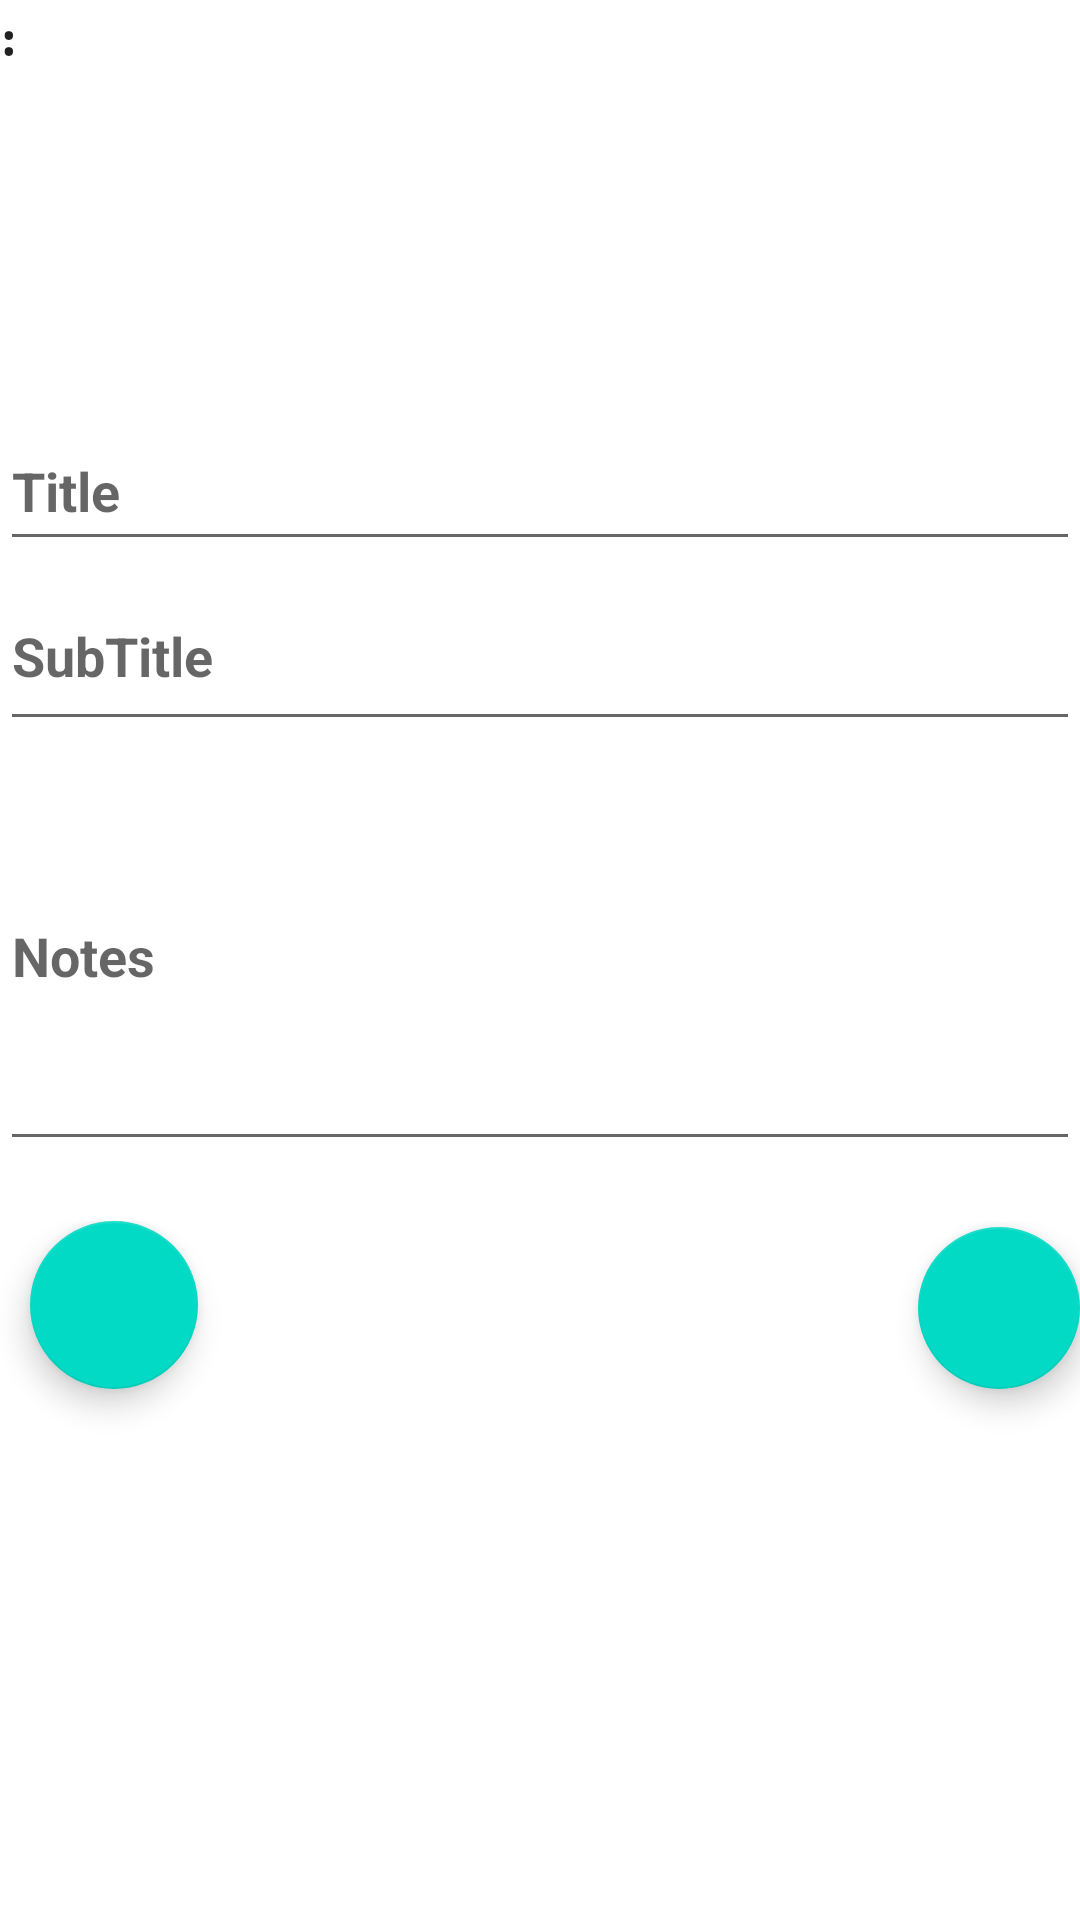

Layout XML and referenced resources for this Android screen:
<!-- AndroidManifest.xml: application theme Theme.FunDo -->
<!-- res/layout/fragment_notes.xml -->
<?xml version="1.0" encoding="utf-8"?>
<FrameLayout xmlns:android="http://schemas.android.com/apk/res/android"
    xmlns:tools="http://schemas.android.com/tools"
    android:layout_width="match_parent"
    android:layout_height="match_parent"
    android:background="@color/white"
    android:layout_gravity="center"
    android:theme="@style/Theme.AppCompat.DayNight.NoActionBar"
    tools:context=".view.NotesFragment">

    <TextView
        android:layout_width="match_parent"
        android:layout_height="20dp"
        android:text="&#8942;"
        android:id="@+id/OptionMenu"
        android:textAppearance="?android:textAppearanceLarge"
        android:layout_alignParentTop="true"
        android:layout_alignParentRight="true"

        />

    <LinearLayout
        android:layout_width="match_parent"
        android:layout_height="wrap_content"
        android:layout_gravity="center_vertical"
        android:orientation="vertical">

        <com.google.android.material.textfield.TextInputEditText
            android:id="@+id/title"
            android:layout_width="match_parent"
            android:layout_height="50dp"
            android:hint="@string/title"
            android:textStyle="bold" />

        <com.google.android.material.textfield.TextInputEditText
            android:id="@+id/subTitle"
            android:layout_width="match_parent"
            android:layout_height="60dp"
            android:hint="SubTitle"
            android:textStyle="bold" />

        <com.google.android.material.textfield.TextInputEditText
            android:id="@+id/notes"
            android:layout_width="match_parent"
            android:layout_height="140dp"
            android:hint="Notes"
            android:textStyle="bold" />

        <LinearLayout
            android:layout_width="match_parent"
            android:layout_height="match_parent"
            android:layout_marginTop="20dp"
            android:orientation="horizontal">

            <com.google.android.material.floatingactionbutton.FloatingActionButton
                android:id="@+id/dismiss"
                android:layout_width="wrap_content"
                android:layout_height="wrap_content"
                android:layout_gravity="right|bottom"
                android:layout_marginLeft="10dp"
                android:layout_marginBottom="40dp"
                android:src="@drawable/ic_baseline_cancel_24" />

            <com.google.android.material.floatingactionbutton.FloatingActionButton
                android:id="@+id/addNote"
                android:layout_width="wrap_content"
                android:layout_height="wrap_content"
                android:layout_gravity="right|bottom"
                android:layout_marginLeft="240dp"
                android:layout_marginBottom="40dp"
                android:src="@drawable/ic_baseline_done_24" />

        </LinearLayout>


    </LinearLayout>


</FrameLayout>
<!-- resources referenced by this layout -->
<resources>
  <string name="title">Title</string>
  <style name="Theme.FunDo" parent="Theme.MaterialComponents.DayNight.NoActionBar">
          
          <item name="colorPrimary">@color/purple_500</item>
          <item name="colorPrimaryVariant">@color/purple_700</item>
          <item name="colorOnPrimary">@color/white</item>
          
          <item name="colorSecondary">@color/teal_200</item>
          <item name="colorSecondaryVariant">@color/teal_700</item>
          <item name="colorOnSecondary">@color/black</item>
          
          <item name="android:statusBarColor">?attr/colorPrimaryVariant</item>
          
      </style>
  <!-- not gathered from this repository: default colours our renderer supplied (Android Studio template values) -->
  <color name="purple_500">#FF6200EE</color>
  <color name="purple_700">#FF3700B3</color>
  <color name="teal_200">#FF03DAC5</color>
  <color name="teal_700">#FF018786</color>
  <color name="black">#FF000000</color>
  <color name="white">#FFFFFFFF</color>
</resources>
